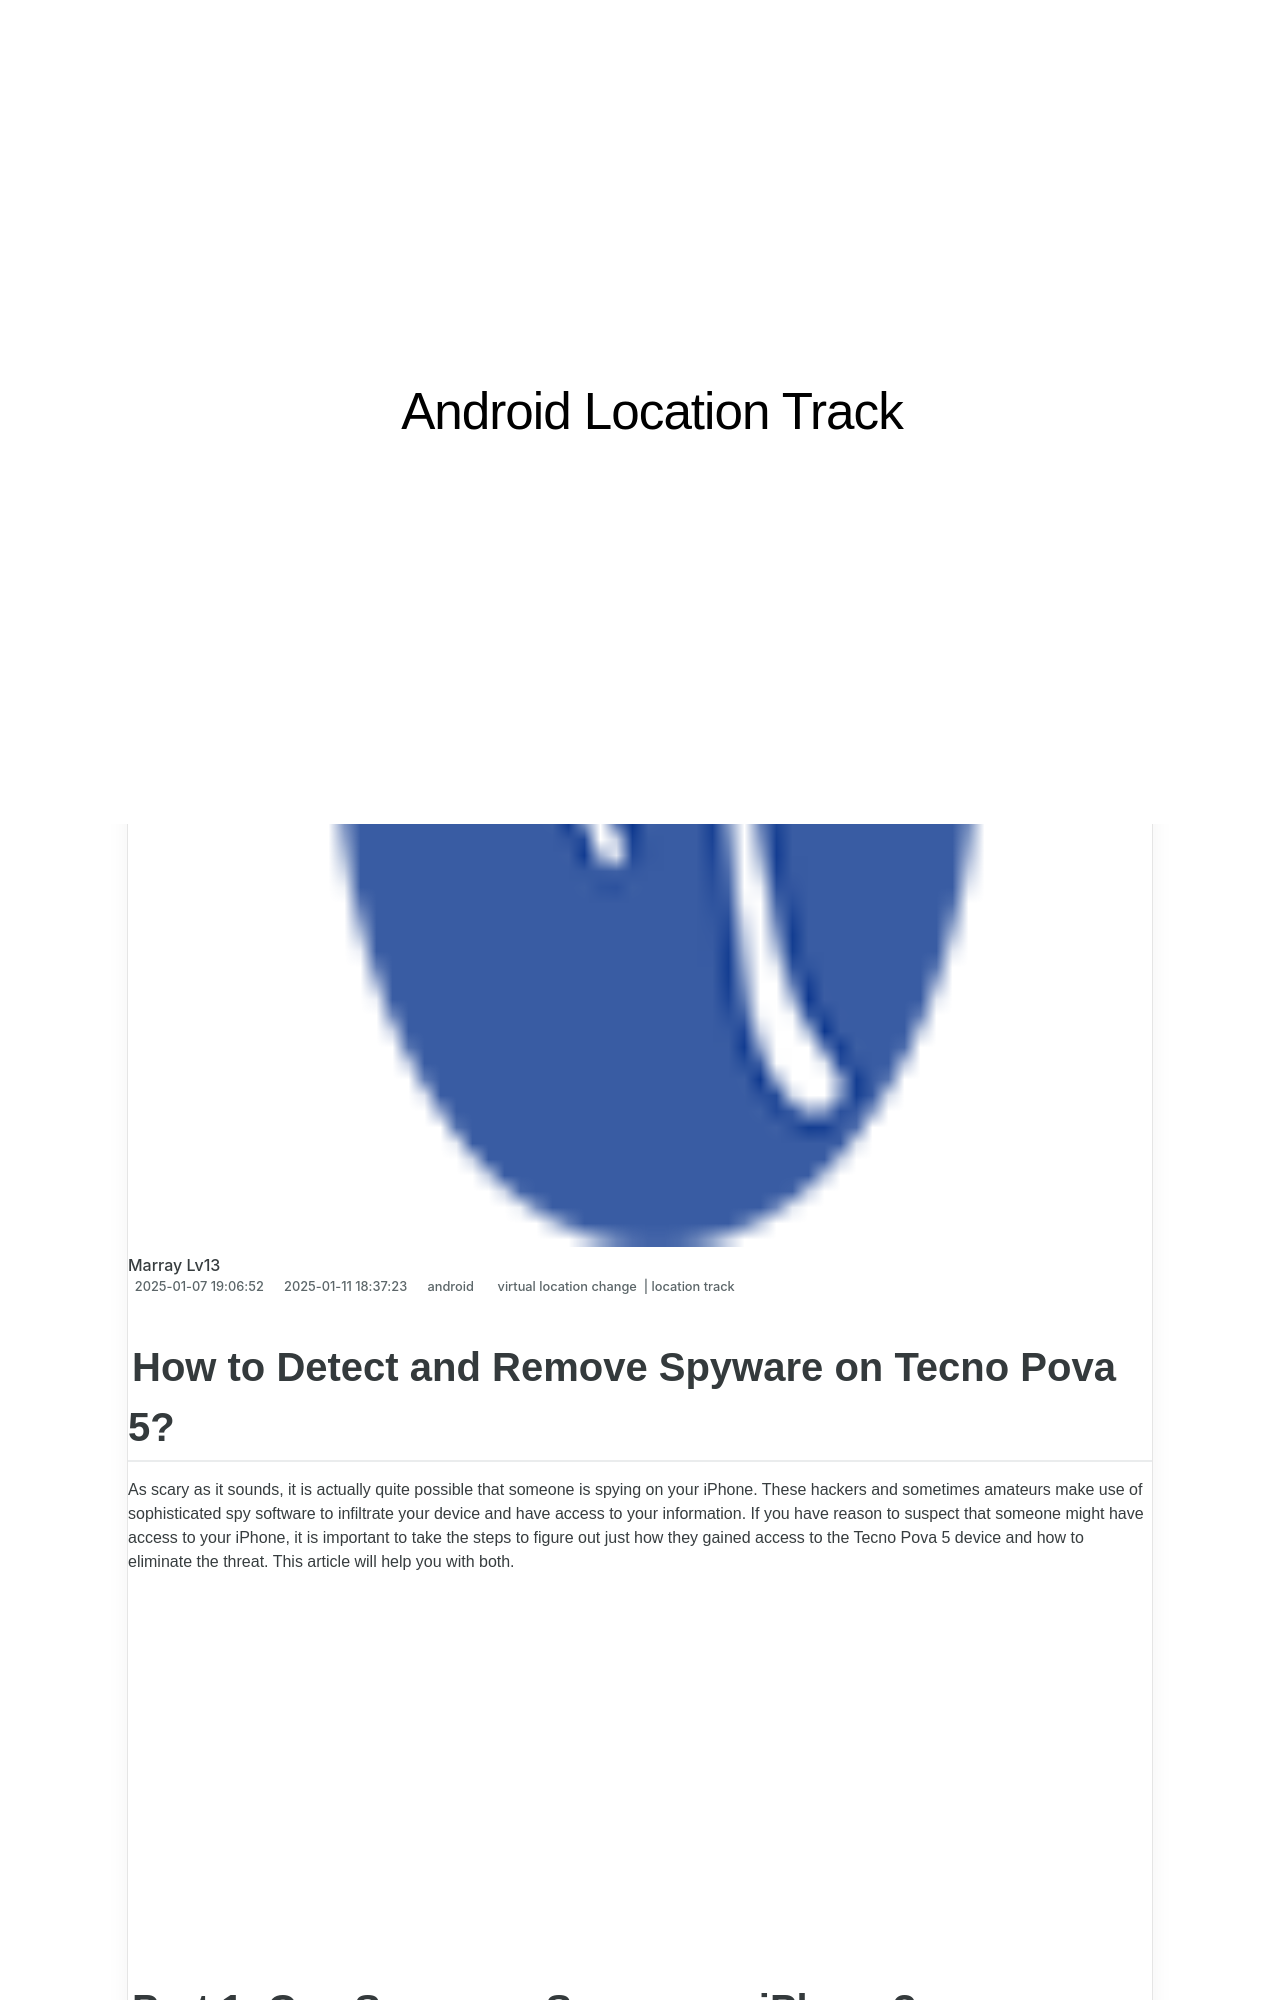

repository: techidaily/site-android-location-track · page: how-to-detect-and-remove-spyware-on-tecno-pova-5-drfone-by-drfone-virtual-android/index.html · generator: jekyll

---
title: How to Detect and Remove Spyware on Tecno Pova 5? | Dr.fone
date: 2025-01-07T19:06:52.327Z
updated: 2025-01-11T18:37:23.444Z
tags: 
  - virtual location change
  - location track
categories:
  - android
description: This article describes How to Detect and Remove Spyware on Tecno Pova 5?
excerpt: This article describes How to Detect and Remove Spyware on Tecno Pova 5?
keywords: Location Track for Pova 5,track location
thumbnail: https://thmb.techidaily.com/295eacd64272b4b4a8e96856aef38358e19d3e53299073754d2c1fe5d922072f.png
---

## How to Detect and Remove Spyware on Tecno Pova 5?

As scary as it sounds, it is actually quite possible that someone is spying on your iPhone. These hackers and sometimes amateurs make use of sophisticated spy software to infiltrate your device and have access to your information. If you have reason to suspect that someone might have access to your iPhone, it is important to take the steps to figure out just how they gained access to the Tecno Pova 5 device and how to eliminate the threat. This article will help you with both.

<!-- affiliate ads begin -->
<iframe width="560" height="315" src="https://www.youtube.com/embed/Vfq0vw0Spz8?si=2EAk6hW-Gb-o33_L" title="YouTube video player" frameborder="0" allow="accelerometer; autoplay; clipboard-write; encrypted-media; gyroscope; picture-in-picture; web-share" referrerpolicy="strict-origin-when-cross-origin" allowfullscreen></iframe>
<!-- affiliate ads end -->
